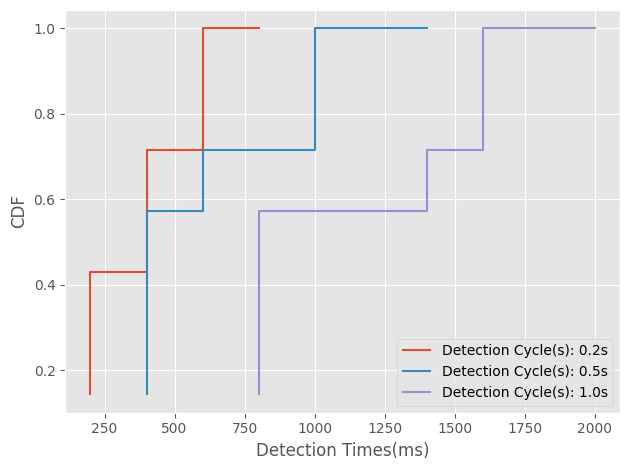

The script that saved this image:
import matplotlib.pyplot as plt
import numpy as np

# 这两行代码使得 pyplot 画出的图形中可以显示中文
plt.rcParams['font.sans-serif'] = ['SimHei']
plt.rcParams['axes.unicode_minus'] = False

# 应用学术风格
plt.style.use('ggplot')


x = [200, 400, 600, 800]
y = np.array([1/7, 3/7, 5/7,1])
x1 = [400, 600, 1000, 1400]
y1 = np.array([1/7, 4/7, 5/7, 1])
x2 = [800, 1400, 1600, 2000]
y2 = np.array([1/7, 4/7, 5/7, 1])



plt.step(x, y, label='Detection Cycle(s): 0.2s')
plt.step(x1, y1, label='Detection Cycle(s): 0.5s')
plt.step(x2, y2, label='Detection Cycle(s): 1.0s')

plt.xlabel('Detection Times(ms)') 
plt.ylabel('CDF') 



plt.tight_layout()
plt.legend() 
plt.show()


